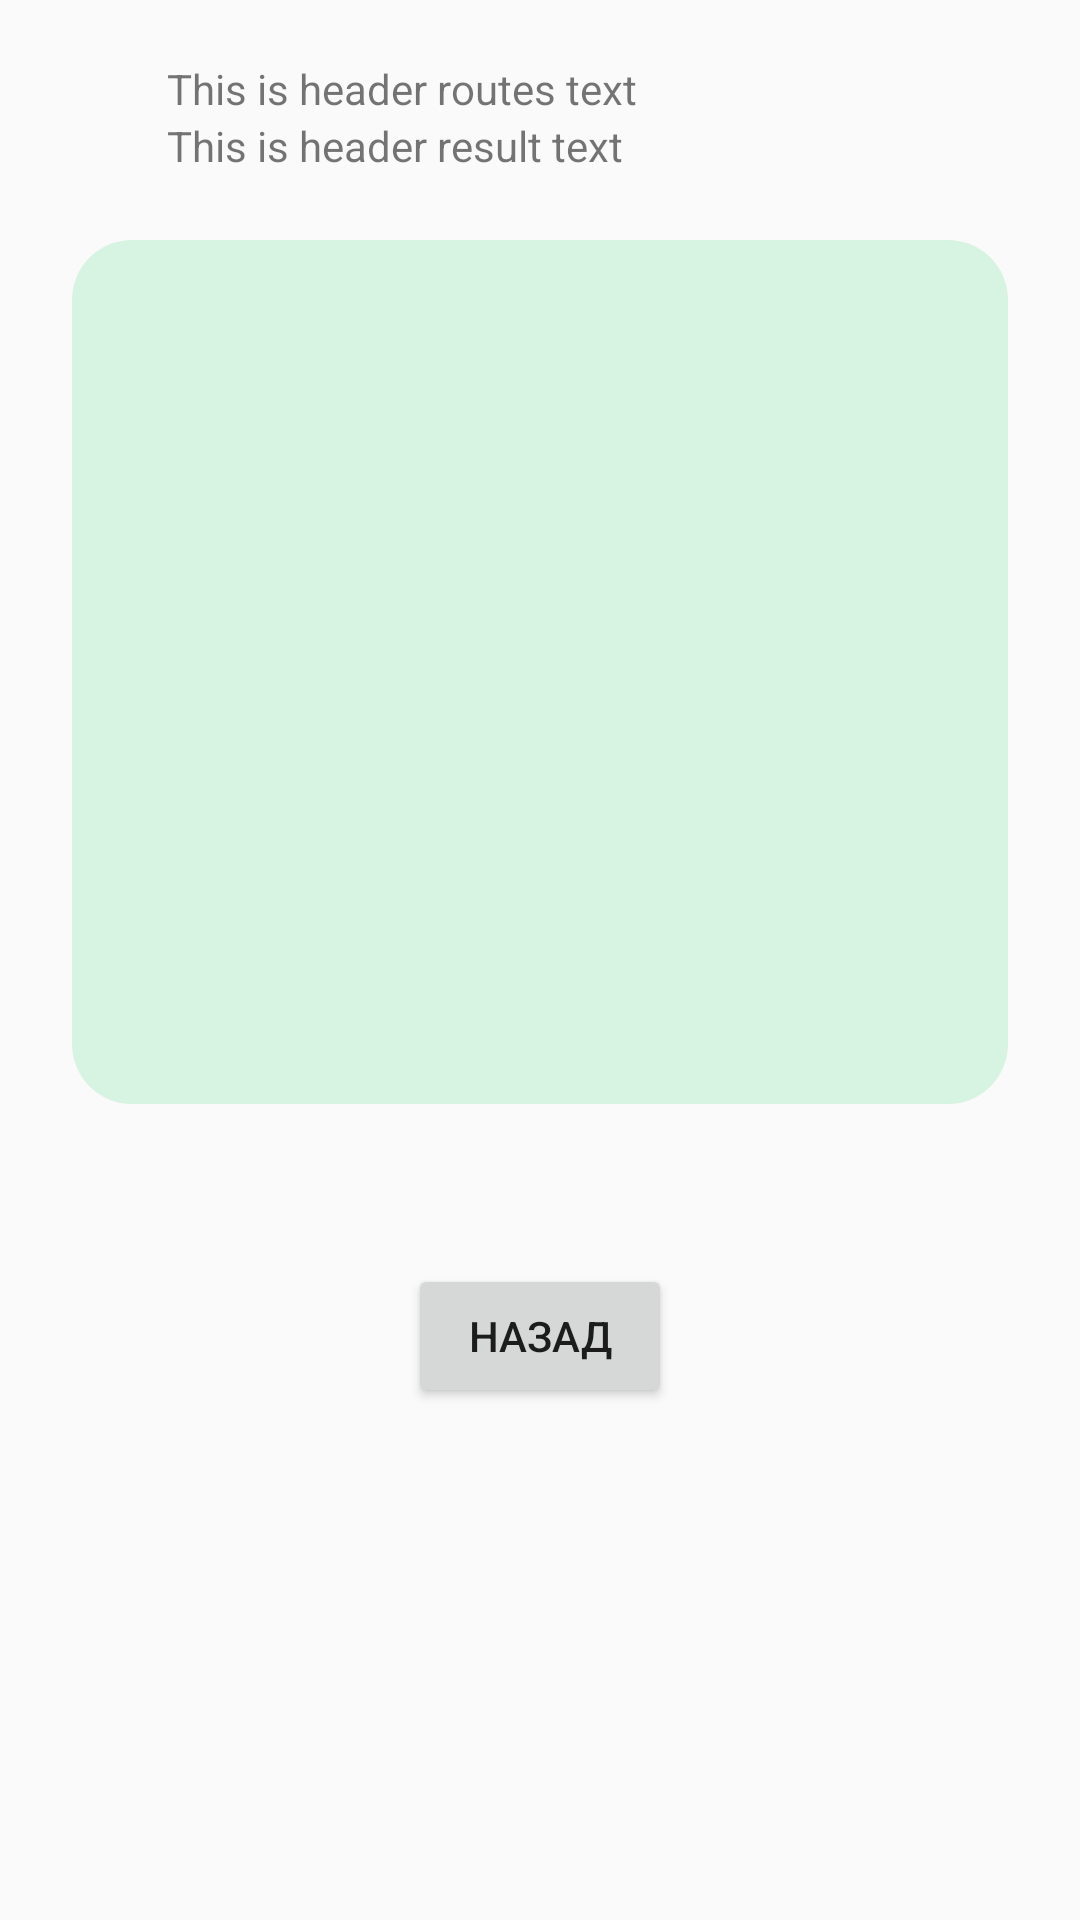

Here is an Android app screen rendered from its layout file. Give the layout XML and the strings, colors and styles it references.
<!-- AndroidManifest.xml: application theme AppTheme -->
<!-- res/layout/fragment_sixth.xml -->
<?xml version="1.0" encoding="utf-8"?>
<androidx.constraintlayout.widget.ConstraintLayout xmlns:android="http://schemas.android.com/apk/res/android"
    xmlns:app="http://schemas.android.com/apk/res-auto"
    xmlns:tools="http://schemas.android.com/tools"
    android:layout_width="match_parent"
    android:layout_height="match_parent"
    tools:context=".SixthFragment">

    <LinearLayout
        android:id="@+id/linearLayout"
        android:layout_width="249dp"
        android:layout_height="50dp"
        android:layout_marginTop="20dp"
        android:orientation="vertical"
        app:layout_constraintEnd_toEndOf="parent"
        app:layout_constraintHorizontal_bias="0.5"
        app:layout_constraintStart_toStartOf="parent"
        app:layout_constraintTop_toTopOf="parent">

        <TextView
            android:id="@+id/textview_sixth_header_routes"
            android:layout_width="wrap_content"
            android:layout_height="wrap_content"
            android:text="@string/header_routes_text" />

        <TextView
            android:id="@+id/textview_sixth_header_result"
            android:layout_width="wrap_content"
            android:layout_height="wrap_content"
            android:text="@string/header_result_text" />
    </LinearLayout>

    <ScrollView
        android:id="@+id/scrollview_sixth"
        android:layout_width="312dp"
        android:layout_height="288dp"
        android:layout_marginStart="10dp"
        android:layout_marginLeft="10dp"
        android:layout_marginTop="10dp"
        android:layout_marginEnd="10dp"
        android:layout_marginRight="10dp"
        android:background="@drawable/frame_border"
        app:layout_constraintEnd_toEndOf="parent"
        app:layout_constraintStart_toStartOf="parent"
        app:layout_constraintTop_toBottomOf="@+id/linearLayout">

        <LinearLayout
            android:id="@+id/linearlayout_sixth"
            android:layout_width="match_parent"
            android:layout_height="match_parent"
            android:orientation="vertical" />
    </ScrollView>

    <Button
        android:id="@+id/button_sixth_previous"
        android:layout_width="wrap_content"
        android:layout_height="wrap_content"
        android:layout_marginTop="10dp"
        android:text="@string/button_sixth_previous"
        app:layout_constraintBottom_toBottomOf="parent"
        app:layout_constraintEnd_toEndOf="parent"
        app:layout_constraintStart_toStartOf="parent"
        app:layout_constraintTop_toBottomOf="@+id/scrollview_sixth"
        app:layout_constraintVertical_bias="0.202" />

</androidx.constraintlayout.widget.ConstraintLayout>
<!-- resources referenced by this layout -->
<resources>
  <!-- drawable frame_border (drawable) -->
  <?xml version="1.0" encoding="utf-8"?>
  <shape xmlns:android="http://schemas.android.com/apk/res/android" android:shape="rectangle">
      <corners android:radius="20dp"/>
      <padding android:left="20dp" android:right="20dp" android:top="20dp" android:bottom="20dp"/>
      <solid android:color="#D7F4E3"/>
  </shape>
  <string name="button_sixth_previous">Назад</string>
  <string name="header_result_text">This is header result text</string>
  <string name="header_routes_text">This is header routes text</string>
  <style name="AppTheme" parent="Theme.AppCompat.Light.DarkActionBar">
          
          <item name="colorPrimary">@color/colorPrimary</item>
          <item name="colorPrimaryDark">@color/colorPrimaryDark</item>
          <item name="colorAccent">@color/colorAccent</item>
      </style>
  <color name="colorPrimary">#6200EE</color>
  <color name="colorPrimaryDark">#3700B3</color>
  <color name="colorAccent">#03DAC5</color>
</resources>
